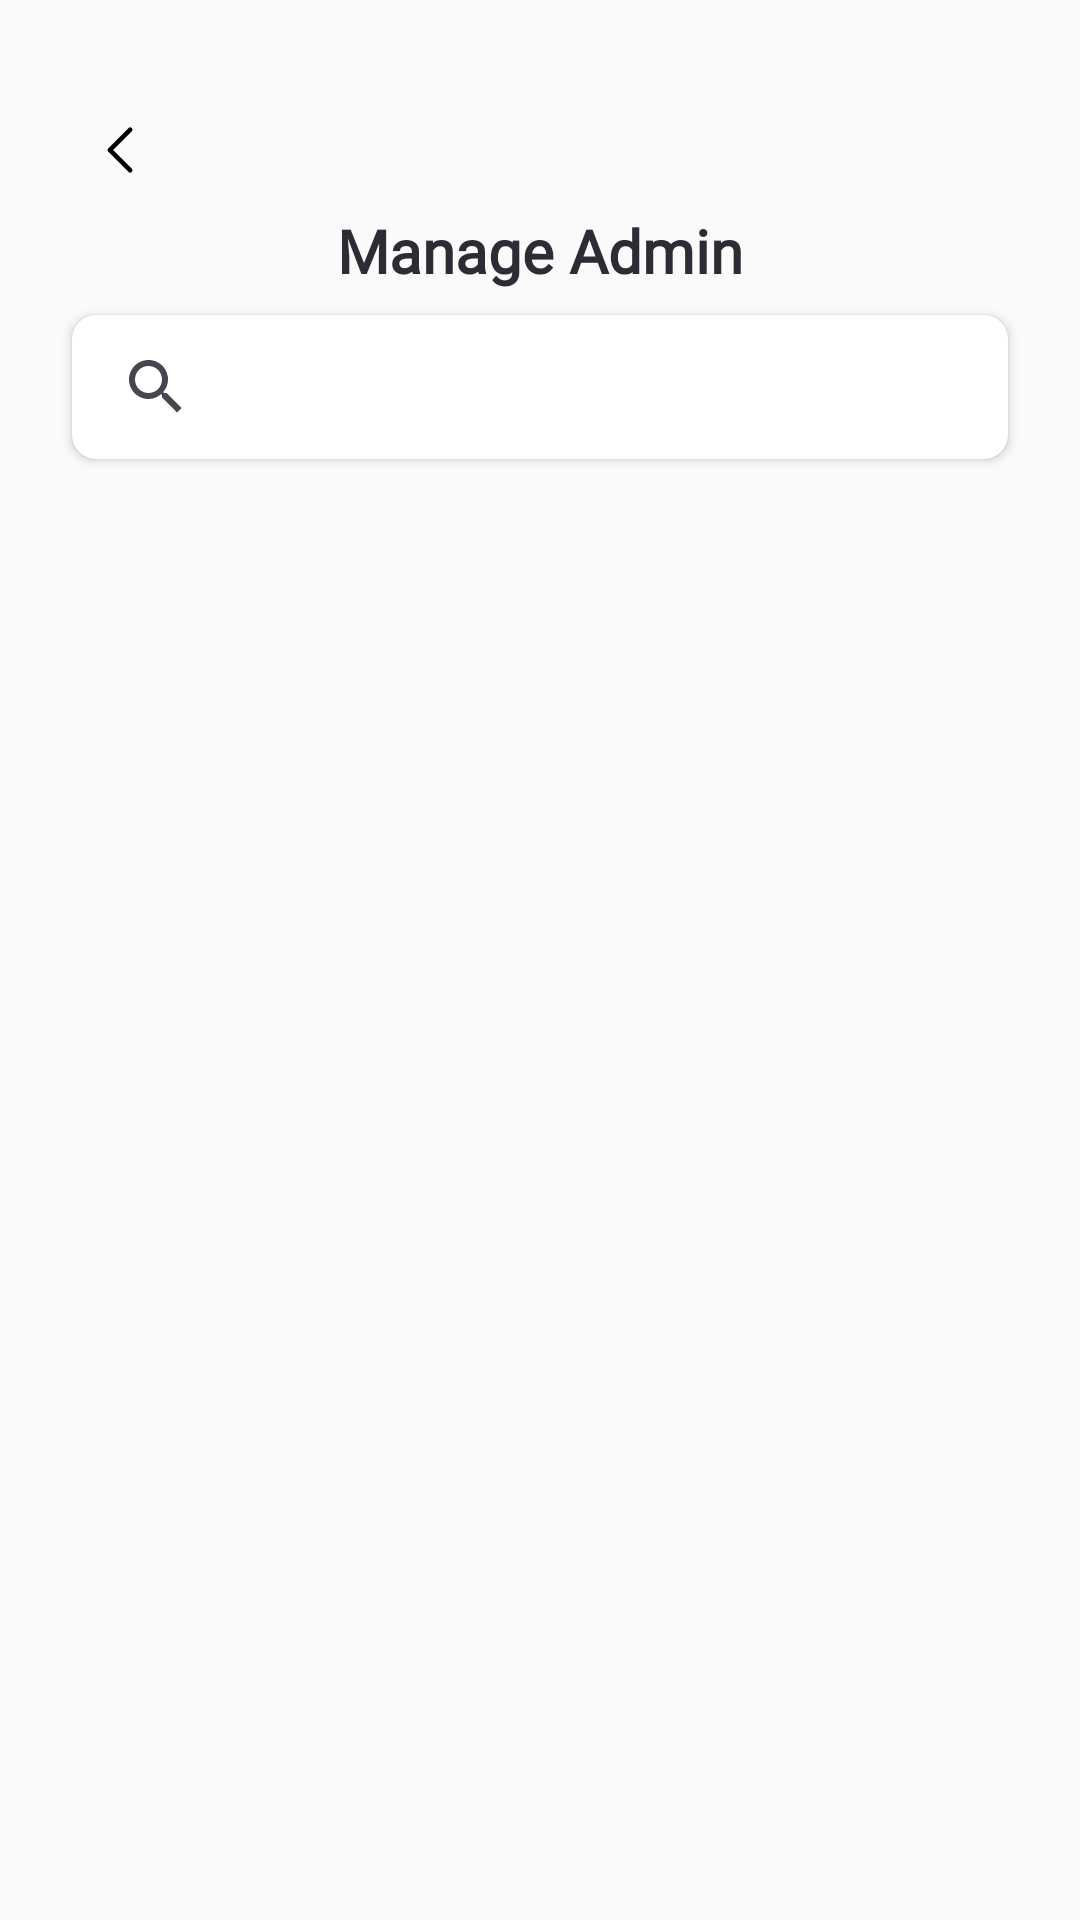

Reconstruct the res/layout file that produces this screen, plus the resources it refers to.
<!-- AndroidManifest.xml: application theme Theme.VibeFitApp -->
<!-- res/layout/activity_manage_admin.xml -->
<?xml version="1.0" encoding="utf-8"?>
<androidx.constraintlayout.widget.ConstraintLayout xmlns:android="http://schemas.android.com/apk/res/android"
    xmlns:app="http://schemas.android.com/apk/res-auto"
    android:layout_width="match_parent"
    android:layout_height="match_parent"
    xmlns:tools="http://schemas.android.com/tools"
    android:padding="16dp"
    tools:context=".ManageAdminActivity"
    android:id="@+id/main">

    
    <ImageView
        android:id="@+id/btnBack"
        android:layout_width="24dp"
        android:layout_height="24dp"
        android:layout_marginTop="22dp"
        android:layout_marginStart="12dp"
        android:src="@drawable/ic_arrow_back"
        android:contentDescription="@string/back_button"
        app:layout_constraintTop_toTopOf="parent"
        app:layout_constraintStart_toStartOf="parent" />

    
    <TextView
        android:id="@+id/tvTitle"
        android:layout_width="wrap_content"
        android:layout_height="wrap_content"
        android:text="@string/manage_admin"
        android:textSize="20sp"
        android:textStyle="bold"
        android:textColor="@color/black_text"
        app:layout_constraintTop_toBottomOf="@id/btnBack"
        app:layout_constraintStart_toStartOf="parent"
        app:layout_constraintEnd_toEndOf="parent"
        android:layout_marginTop="8dp"
        android:fontFamily="@font/roboto_mono_regular"/>

    
    <androidx.cardview.widget.CardView
        android:id="@+id/cardSearch"
        android:layout_width="match_parent"
        android:layout_height="48dp"
        android:layout_margin="8dp"
        app:cardElevation="2dp"
        app:cardCornerRadius="8dp"
        app:layout_constraintTop_toBottomOf="@id/tvTitle"
        app:layout_constraintStart_toStartOf="parent"
        app:layout_constraintEnd_toEndOf="parent">

        <androidx.appcompat.widget.SearchView
            android:id="@+id/searchViewAdmin"
            android:layout_width="match_parent"
            android:layout_height="wrap_content"
            android:queryHint="@string/search_by_admin"
            android:iconifiedByDefault="false"
            android:background="@android:color/transparent"
            android:layout_margin="4dp" />
    </androidx.cardview.widget.CardView>

    <androidx.recyclerview.widget.RecyclerView
        android:id="@+id/recyclerViewAdmin"
        android:layout_width="0dp"
        android:layout_height="0dp"
        android:clipToPadding="false"
        android:layout_marginStart="8dp"
        android:layout_marginEnd="8dp"
        android:paddingTop="12dp"
        android:paddingBottom="8dp"
        app:layout_constraintTop_toBottomOf="@id/cardSearch"
        app:layout_constraintBottom_toBottomOf="parent"
        app:layout_constraintStart_toStartOf="parent"
        app:layout_constraintEnd_toEndOf="parent" />

</androidx.constraintlayout.widget.ConstraintLayout>
<!-- resources referenced by this layout -->
<resources>
  <color name="black_text">#2c2c34</color>
  <!-- drawable ic_arrow_back (drawable) -->
  <vector xmlns:android="http://schemas.android.com/apk/res/android"
      android:width="23dp"
      android:height="23dp"
      android:viewportWidth="23"
      android:viewportHeight="23">
    <path
        android:pathData="M14.734,5.031L8.266,11.5L14.734,17.969"
        android:strokeLineJoin="round"
        android:strokeWidth="1.5"
        android:fillColor="#00000000"
        android:strokeColor="#000000"
        android:strokeLineCap="round"/>
  </vector>
  <string name="back_button">Back</string>
  <string name="manage_admin">Manage Admin</string>
  <string name="search_by_admin">Search by admin username or email</string>
  <style name="Theme.VibeFitApp" parent="Base.Theme.VibeFitApp" />
  <style name="Base.Theme.VibeFitApp" parent="Theme.Material3.DayNight.NoActionBar">
          
          <item name="android:colorBackground">@color/white</item>
          <item name="colorSurface">@color/white</item>
          <item name="colorOnSurface">@color/black_text</item>
  
          
          <item name="android:textColorPrimary">@color/black_text</item>
          <item name="colorOnBackground">@color/black_text</item>
  
          <item name="editTextStyle">@style/EditTextStyle</item>
  
          
          <item name="colorPrimary">@color/purple_main</item>
          <item name="colorPrimaryContainer">@color/purple_bg</item>
          <item name="colorOnPrimary">@color/white</item>
  
          
          <item name="android:editTextBackground">@color/input_bg</item>
  
          
          <item name="android:colorControlNormal">@color/icon_black</item>
  
          
          <item name="android:statusBarColor">@color/purple_main</item>
          <item name="android:navigationBarColor">@color/white</item>
  
          <item name="buttonStyle">@style/ButtonStyle</item>
          <item name="textAppearanceBody1">@style/FontRobotoRegular</item>
      </style>
  <color name="white">#fafafa</color>
  <style name="EditTextStyle" parent="Widget.MaterialComponents.TextInputEditText.FilledBox">
          <item name="android:background">@drawable/edittext_bg</item>
          <item name="android:textColor">@color/black_text</item>
          <item name="android:padding">12dp</item>
          <item name="android:textSize">16sp</item>
          <item name="android:textColorHint">#FF888888</item>
          <item name="android:fontFamily">@font/roboto_mono_regular</item>
      </style>
  <color name="purple_main">#B08CF6</color>
  <color name="purple_bg">#E4D7FF</color>
  <color name="input_bg">#FBF7F7</color>
  <color name="icon_black">#99000000</color>
  <style name="ButtonStyle" parent="Widget.MaterialComponents.Button">
          <item name="backgroundTint">@color/purple_main</item>
          <item name="android:textColor">@android:color/white</item>
          <item name="cornerRadius">8dp</item>
          <item name="android:fontFamily">@font/roboto_mono_regular</item>
          <item name="android:textSize">18sp</item>
      </style>
  <style name="FontRobotoRegular">
          <item name="android:fontFamily">@font/roboto_regular</item>
          <item name="android:textSize">16sp</item>
          <item name="android:textColor">@color/black_text</item>
      </style>
  <!-- drawable edittext_bg (drawable) -->
  <?xml version="1.0" encoding="utf-8"?>
  <shape xmlns:android="http://schemas.android.com/apk/res/android">
      <solid android:color="@color/input_bg"/>
      <stroke android:width="1dp" android:color="#B3B3B3"/>
      <corners android:radius="8dp"/>
  </shape>
</resources>
